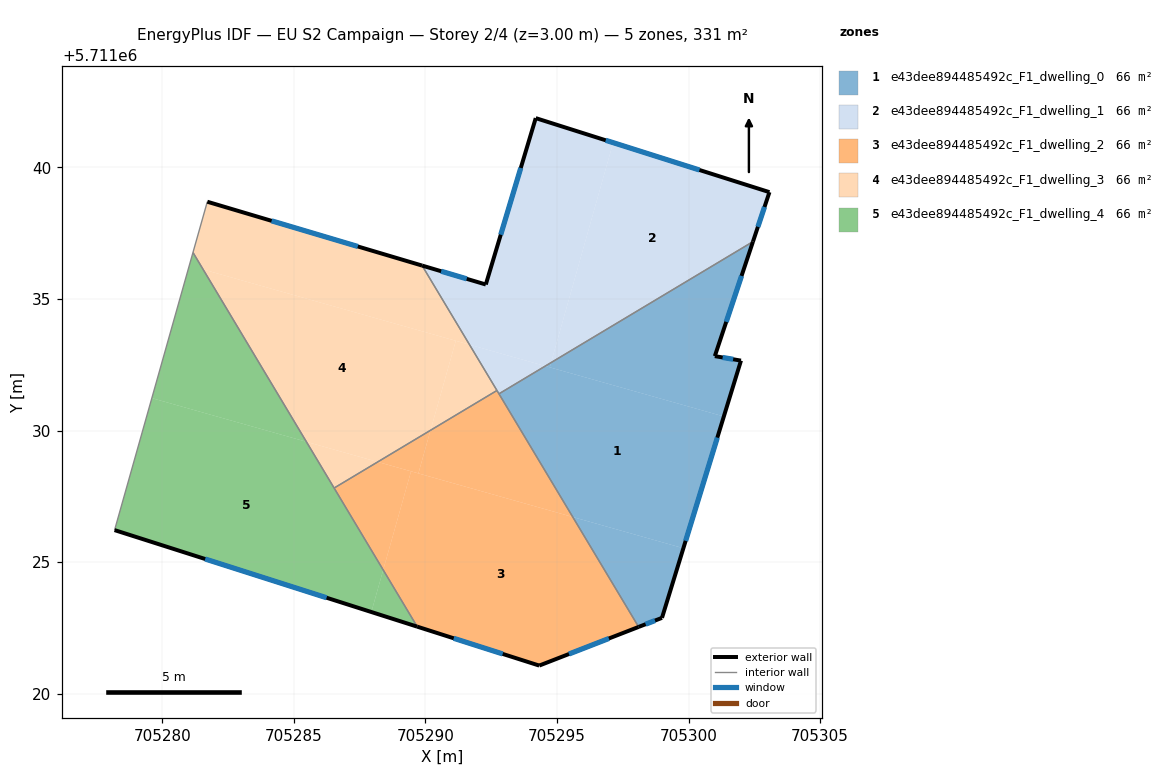
=== STOREY PLAN SPEC (per zone: floor XY polygon, exterior-wall plan segments, windows/doors) ===
zone 1: e43dee894485492c_F1_dwelling_0  (66.2 m²)
  floor: (705301.34, 5711030.53) (705299.80, 5711025.53) (705295.60, 5711026.71) (705292.79, 5711031.39) (705294.55, 5711032.45)
  floor: (705302.45, 5711037.18) (705301.00, 5711032.83) (705301.99, 5711032.66) (705301.34, 5711030.53) (705294.72, 5711032.40) (705294.77, 5711032.58)
  floor: (705299.80, 5711025.53) (705298.99, 5711022.88) (705298.10, 5711022.54) (705295.60, 5711026.71)
  floor: (705294.77, 5711032.58) (705294.72, 5711032.40) (705294.55, 5711032.45)
  exterior wall: (705298.99, 5711022.88) – (705301.99, 5711032.66)  [10.2 m]
    window: (705299.89, 5711025.81) – (705301.09, 5711029.73)  [4.9 m²]
  exterior wall: (705298.10, 5711022.54) – (705298.99, 5711022.88)  [1.0 m]
    window: (705298.37, 5711022.64) – (705298.72, 5711022.78)  [0.5 m²]
  exterior wall: (705301.00, 5711032.83) – (705302.45, 5711037.18)  [4.6 m]
    window: (705301.43, 5711034.13) – (705302.01, 5711035.88)  [2.2 m²]
  exterior wall: (705301.99, 5711032.66) – (705301.00, 5711032.83)  [1.0 m]
    window: (705301.69, 5711032.71) – (705301.30, 5711032.78)  [0.5 m²]
  interior walls: 2
zone 2: e43dee894485492c_F1_dwelling_1  (66.1 m²)
  floor: (705303.07, 5711039.06) (705302.45, 5711037.18) (705294.77, 5711032.58) (705297.13, 5711040.94)
  floor: (705297.13, 5711040.94) (705294.77, 5711032.58) (705294.55, 5711032.45) (705291.67, 5711033.26) (705289.87, 5711036.27) (705292.29, 5711035.55) (705294.19, 5711041.87)
  floor: (705294.55, 5711032.45) (705292.79, 5711031.40) (705291.67, 5711033.26)
  exterior wall: (705292.29, 5711035.55) – (705289.87, 5711036.27)  [2.5 m]
    window: (705291.57, 5711035.77) – (705290.60, 5711036.05)  [1.2 m²]
  exterior wall: (705294.19, 5711041.87) – (705292.29, 5711035.55)  [6.6 m]
    window: (705293.62, 5711039.98) – (705292.86, 5711037.44)  [3.2 m²]
  exterior wall: (705303.07, 5711039.06) – (705294.19, 5711041.87)  [9.3 m]
    window: (705300.41, 5711039.90) – (705296.85, 5711041.03)  [4.5 m²]
  exterior wall: (705302.45, 5711037.18) – (705303.07, 5711039.06)  [2.0 m]
    window: (705302.64, 5711037.74) – (705302.89, 5711038.50)  [1.0 m²]
  interior walls: 3
zone 3: e43dee894485492c_F1_dwelling_2  (66.1 m²)
  floor: (705295.60, 5711026.71) (705298.10, 5711022.54) (705294.32, 5711021.07) (705289.69, 5711022.55) (705288.39, 5711024.70) (705289.45, 5711028.45)
  floor: (705292.72, 5711031.52) (705295.60, 5711026.71) (705289.73, 5711028.37) (705290.19, 5711030.01)
  floor: (705289.45, 5711028.45) (705288.39, 5711024.70) (705286.53, 5711027.81) (705288.19, 5711028.81)
  floor: (705290.19, 5711030.01) (705289.73, 5711028.37) (705288.19, 5711028.81)
  exterior wall: (705294.32, 5711021.07) – (705298.10, 5711022.54)  [4.1 m]
    window: (705295.45, 5711021.51) – (705296.97, 5711022.10)  [2.0 m²]
  exterior wall: (705289.69, 5711022.55) – (705294.32, 5711021.07)  [4.9 m]
    window: (705291.07, 5711022.10) – (705292.94, 5711021.51)  [2.4 m²]
  interior walls: 4
zone 4: e43dee894485492c_F1_dwelling_3  (66.2 m²)
  floor: (705289.87, 5711036.27) (705291.67, 5711033.26) (705281.55, 5711036.12) (705281.16, 5711036.77) (705281.71, 5711038.70)
  floor: (705291.15, 5711033.41) (705290.19, 5711030.01) (705288.19, 5711028.81) (705285.47, 5711029.57) (705281.55, 5711036.12)
  floor: (705291.67, 5711033.26) (705292.72, 5711031.52) (705290.19, 5711030.01) (705291.15, 5711033.41)
  floor: (705288.19, 5711028.81) (705286.53, 5711027.81) (705285.47, 5711029.57)
  exterior wall: (705289.87, 5711036.27) – (705281.71, 5711038.70)  [8.5 m]
    window: (705287.43, 5711037.00) – (705284.15, 5711037.97)  [4.1 m²]
  interior walls: 4
zone 5: e43dee894485492c_F1_dwelling_4  (66.1 m²)
  floor: (705285.47, 5711029.57) (705288.39, 5711024.70) (705287.94, 5711023.10) (705278.18, 5711026.21) (705279.60, 5711031.23)
  floor: (705281.16, 5711036.77) (705285.47, 5711029.57) (705279.60, 5711031.23)
  floor: (705288.39, 5711024.70) (705289.69, 5711022.55) (705287.94, 5711023.10)
  exterior wall: (705278.18, 5711026.21) – (705289.69, 5711022.55)  [12.1 m]
    window: (705281.63, 5711025.12) – (705286.24, 5711023.64)  [5.8 m²]
  interior walls: 3

=== DERIVED (storey summary) ===
Building: EU S2 Campaign
Storey: 2 of 4  (floor level z = 3.00 m)
Storey gross floor area: 330.7 m²
Zones on this storey: 5
  - e43dee894485492c_F1_dwelling_0: floor 66.2 m²; exterior wall 16.8 m (50.3 m²); 4 window(s) 8.1 m²; WWR 16.1%
  - e43dee894485492c_F1_dwelling_1: floor 66.1 m²; exterior wall 20.4 m (61.3 m²); 4 window(s) 9.9 m²; WWR 16.1%
  - e43dee894485492c_F1_dwelling_2: floor 66.1 m²; exterior wall 8.9 m (26.8 m²); 2 window(s) 4.3 m²; WWR 16.1%
  - e43dee894485492c_F1_dwelling_3: floor 66.2 m²; exterior wall 8.5 m (25.6 m²); 1 window(s) 4.1 m²; WWR 16.1%
  - e43dee894485492c_F1_dwelling_4: floor 66.1 m²; exterior wall 12.1 m (36.2 m²); 1 window(s) 5.8 m²; WWR 16.1%
Zone adjacency (shared interzone walls):
  - e43dee894485492c_F1_dwelling_0 ↔ e43dee894485492c_F1_dwelling_1
  - e43dee894485492c_F1_dwelling_0 ↔ e43dee894485492c_F1_dwelling_2
  - e43dee894485492c_F1_dwelling_1 ↔ e43dee894485492c_F1_dwelling_2
  - e43dee894485492c_F1_dwelling_1 ↔ e43dee894485492c_F1_dwelling_3
  - e43dee894485492c_F1_dwelling_2 ↔ e43dee894485492c_F1_dwelling_3
  - e43dee894485492c_F1_dwelling_2 ↔ e43dee894485492c_F1_dwelling_4
  - e43dee894485492c_F1_dwelling_3 ↔ e43dee894485492c_F1_dwelling_4